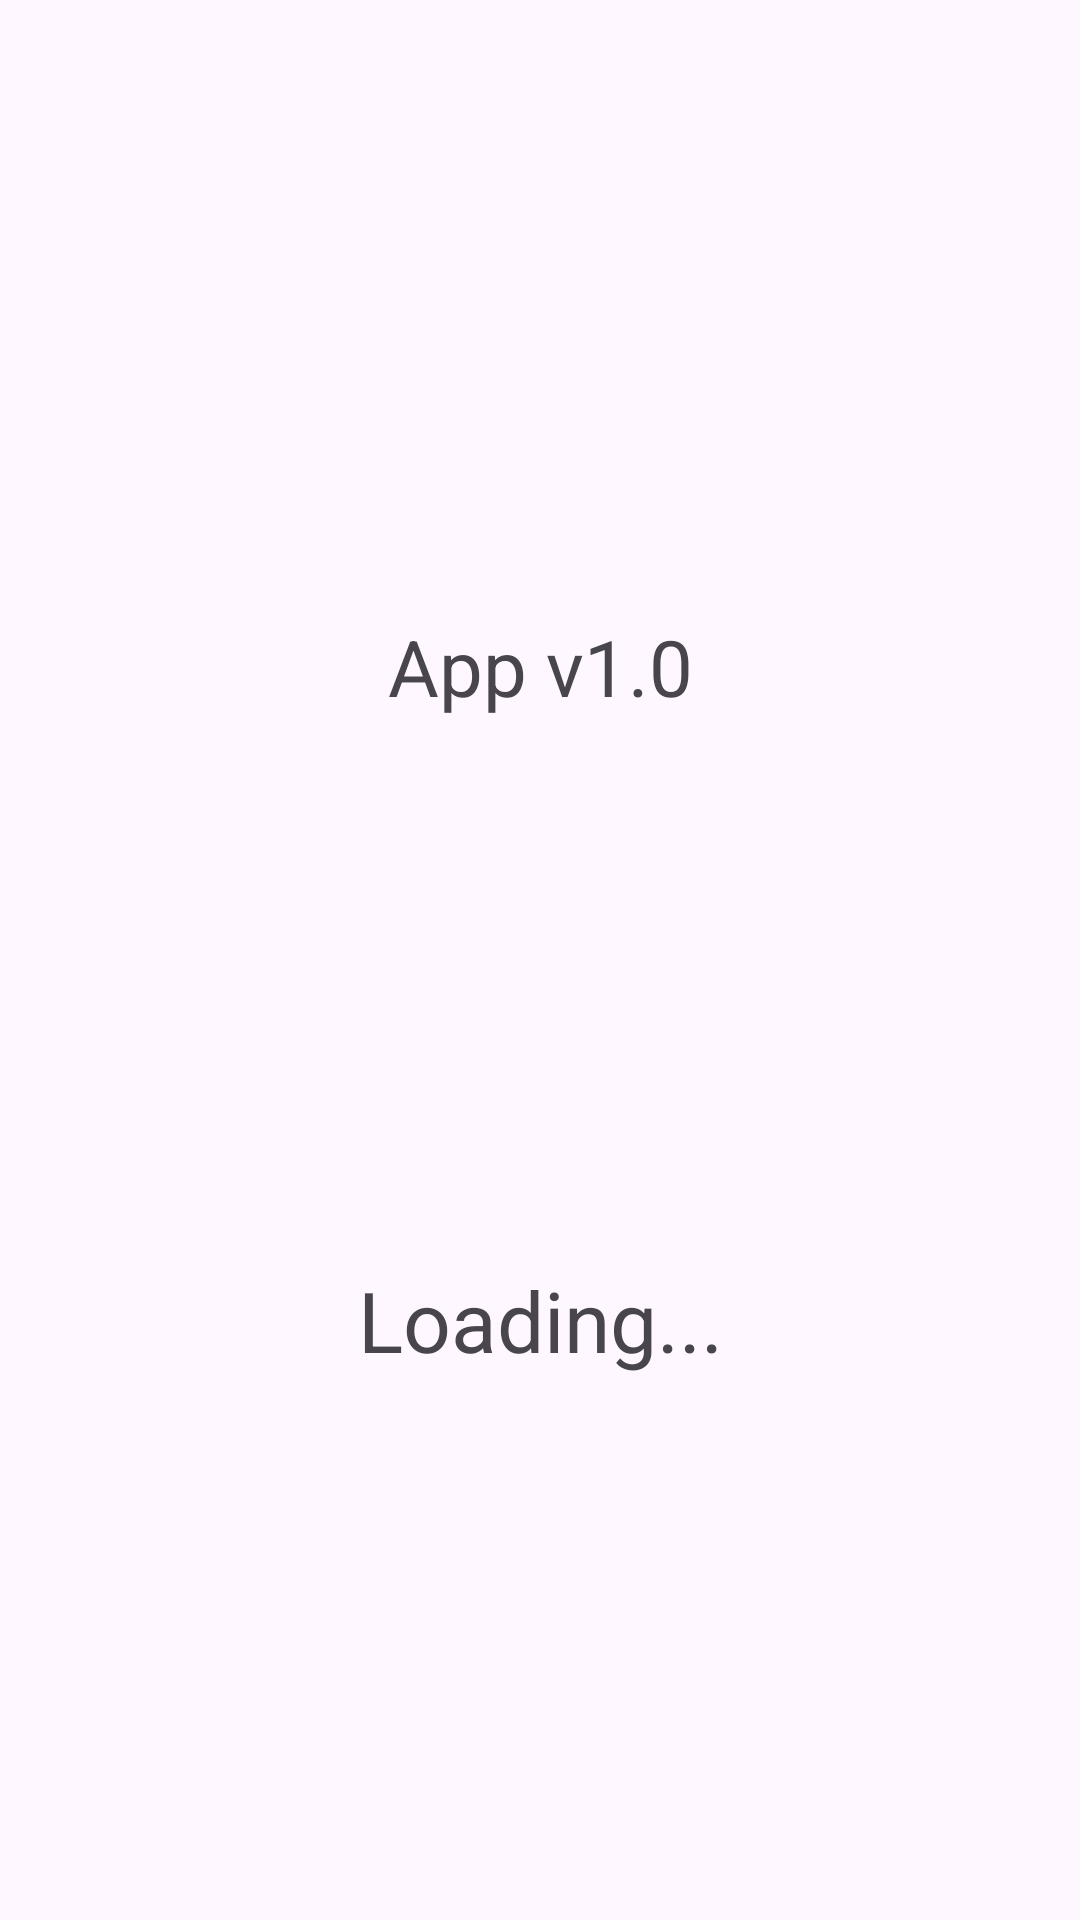

Reconstruct the res/layout file that produces this screen, plus the resources it refers to.
<!-- AndroidManifest.xml: application theme Theme.2LayoutScreen -->
<!-- res/layout/activity_splash.xml -->
<?xml version="1.0" encoding="utf-8"?>
<androidx.constraintlayout.widget.ConstraintLayout xmlns:android="http://schemas.android.com/apk/res/android"
    xmlns:app="http://schemas.android.com/apk/res-auto"
    xmlns:tools="http://schemas.android.com/tools"
    android:layout_width="match_parent"
    android:layout_height="match_parent">

    <ImageView
        android:id="@+id/imageView"
        android:layout_width="wrap_content"
        android:layout_height="wrap_content"
        app:layout_constraintBottom_toBottomOf="parent"
        app:layout_constraintEnd_toEndOf="parent"
        app:layout_constraintHorizontal_bias="0.498"
        app:layout_constraintStart_toStartOf="parent"
        app:layout_constraintTop_toTopOf="parent"
        app:layout_constraintVertical_bias="0.217"
        tools:srcCompat="@tools:sample/avatars" />

    <TextView
        android:id="@+id/textView"
        android:layout_width="wrap_content"
        android:layout_height="wrap_content"
        android:text="App v1.0"
        android:textSize="26sp"
        app:layout_constraintBottom_toBottomOf="parent"
        app:layout_constraintEnd_toEndOf="parent"
        app:layout_constraintStart_toStartOf="parent"
        app:layout_constraintTop_toBottomOf="@+id/imageView"
        app:layout_constraintVertical_bias="0.141" />

    <TextView
        android:id="@+id/textView2"
        android:layout_width="wrap_content"
        android:layout_height="wrap_content"
        android:text="Loading..."
        android:textSize="28sp"
        app:layout_constraintBottom_toBottomOf="parent"
        app:layout_constraintEnd_toEndOf="parent"
        app:layout_constraintStart_toStartOf="parent"
        app:layout_constraintTop_toBottomOf="@+id/textView" />
</androidx.constraintlayout.widget.ConstraintLayout>
<!-- resources referenced by this layout -->
<resources>
  <style name="Theme.2LayoutScreen" parent="Base.Theme.2LayoutScreen" />
  <style name="Base.Theme.2LayoutScreen" parent="Theme.Material3.DayNight.NoActionBar">
          
          
      </style>
</resources>
